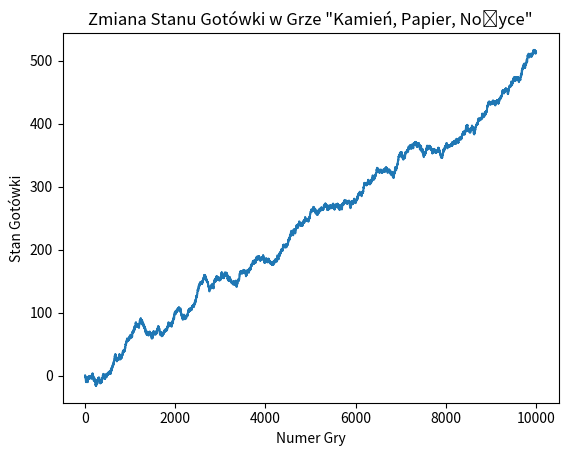

Reproduce this figure in Python.
import random
import numpy as np
import matplotlib.pyplot as plt
# Opis: Program symuluje grę w "Kamień, Papier, Nożyce" pomiędzy graczem a komputerem,
#       aktualizując macierz przejść na podstawie wyników i uczenia się w czasie rzeczywistym.
##### GRACZ #####
# Definicja ruchów gracza:
#   wersja 1: na podstawie wektora stacjonarnego transition_matrix_computer,
#   wersja 2: w trakcie gry(iteracji) nauczenie gracza taktyki w postaci jego macierzy przejść
#             (inicjujemy macierz przejść gracza wypełnioną np. 1/3, a w trakcie gry po każdej rundzie aktualizujemy ją). 
# Należy napisać kod dla obu wersji (w osobnych plikach, albo w jednym pliku z możliwością zmiany taktyki jakimś parametrem)

# Inicjalizacja stanu gotówki gracza
cash = 0
cash_history = [cash]

##### KOMPUTER #####
# Definicja ruchów/taktyki komputera
states_computer = ["Paper", "Rock", "Scissors"]
transition_matrix_computer = {
    "Paper": {"Paper": 2/3, "Rock": 1/3, "Scissors": 0/3},
    "Rock": {"Paper": 0/3, "Rock": 2/3, "Scissors": 1/3},
    "Scissors": {"Paper": 2/3, "Rock": 0/3, "Scissors": 1/3}
}
# Przekształcenie macierzy przejść transition_matrix_computer do postaci tablicy numpy
T = np.array([
    [2/3, 0, 2/3],
    [1/3, 2/3, 0],
    [0, 1/3, 1/3]
])
# Funkcja wybierająca ruch komputera na podstawie macierzy przejść tj. na podstawie swojego poprzedniego wyboru
def choose_move(player_previous_move):
    if player_previous_move is None:
        return random.choice(states_computer)
    return np.random.choice(states_computer, p=list(transition_matrix_computer[player_previous_move].values()))

# Obliczanie wektora stacjonarnego macierzy przejść transition_matrix_computer (wersja 1 taktyki gracza)
p_paper = (2/3 ) / (2/3 + 1/3 + 2/3)  
p_rock = (1/3) / (2/3 + 1/3 + 2/3)   
p_scissors = (2/3 ) / (2/3 + 1/3 + 2/3) 
stationary_vector = np.array([p_paper, p_rock, p_scissors])
stationary_vector /= np.sum(stationary_vector)  # Normalizacja wektora
# w, v = np.linalg.eig(T.T)
# stationary_vector = v[:, np.isclose(w, 1)].flatten().real
# stationary_vector /= stationary_vector.sum()
def choose_player_move():
    return np.random.choice(states_computer, p=stationary_vector)
# Główna pętla gry
def evaluate_game(player_move, computer_move):
    global cash
    if player_move == computer_move:
        return 0  
    elif (player_move == "Paper" and computer_move == "Rock") or (player_move == "Rock" and computer_move == "Scissors") or (player_move == "Scissors" and computer_move == "Paper"):
        cash += 1  
        return 1
    else:
        cash -= 1  
        return -1

# Symulacja 10 000 gier
computer_previous_move = None
for _ in range(10000):
    player_move = choose_player_move()
    computer_move = choose_move(computer_previous_move)
    evaluate_game(player_move, computer_move)
    cash_history.append(cash)
    computer_previous_move = computer_move

# Wykres zmiany stanu gotówki w każdej kolejnej grze
plt.plot(range(10001), cash_history)
plt.xlabel('Numer Gry')
plt.ylabel('Stan Gotówki')
plt.title('Zmiana Stanu Gotówki w Grze "Kamień, Papier, Nożyce"')
plt.show()